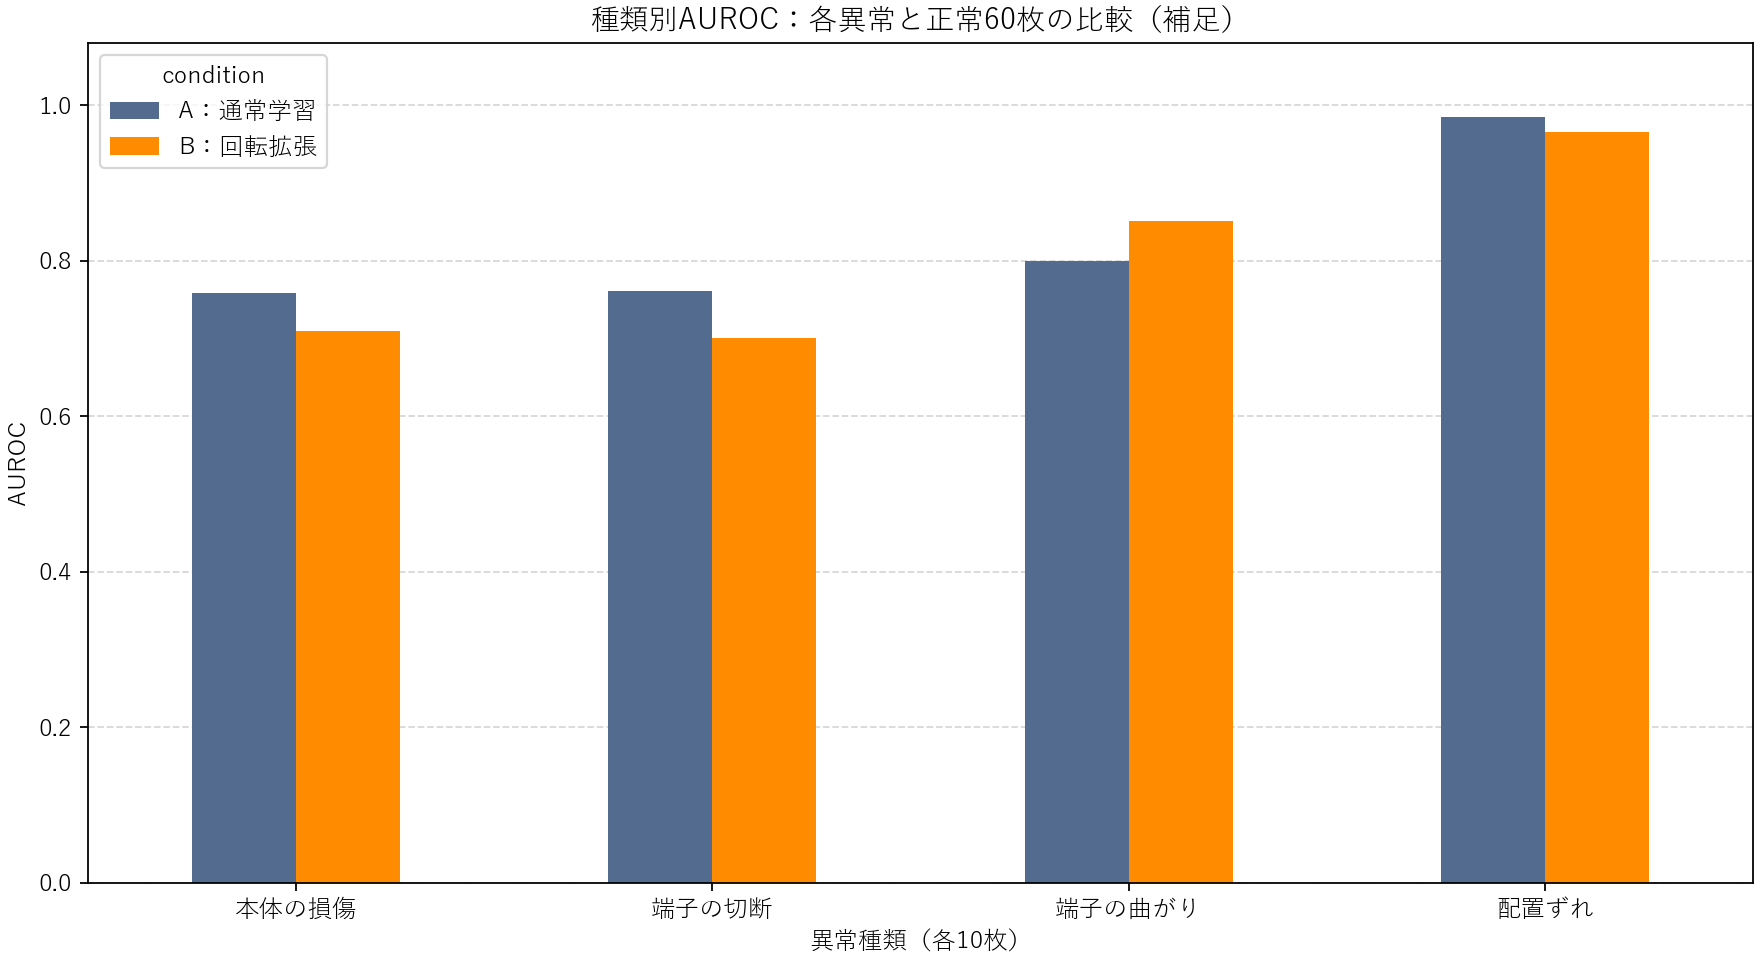

The table this chart was drawn from, first rows:
condition, category, category_ja, normal_count, anomaly_count, auroc
A_original, bent_lead, 端子の曲がり, 60, 10, 0.8
B_rotate10, bent_lead, 端子の曲がり, 60, 10, 0.8517
A_original, cut_lead, 端子の切断, 60, 10, 0.7617
B_rotate10, cut_lead, 端子の切断, 60, 10, 0.7
A_original, damaged_case, 本体の損傷, 60, 10, 0.7583
B_rotate10, damaged_case, 本体の損傷, 60, 10, 0.71
A_original, misplaced, 配置ずれ, 60, 10, 0.985
B_rotate10, misplaced, 配置ずれ, 60, 10, 0.965
